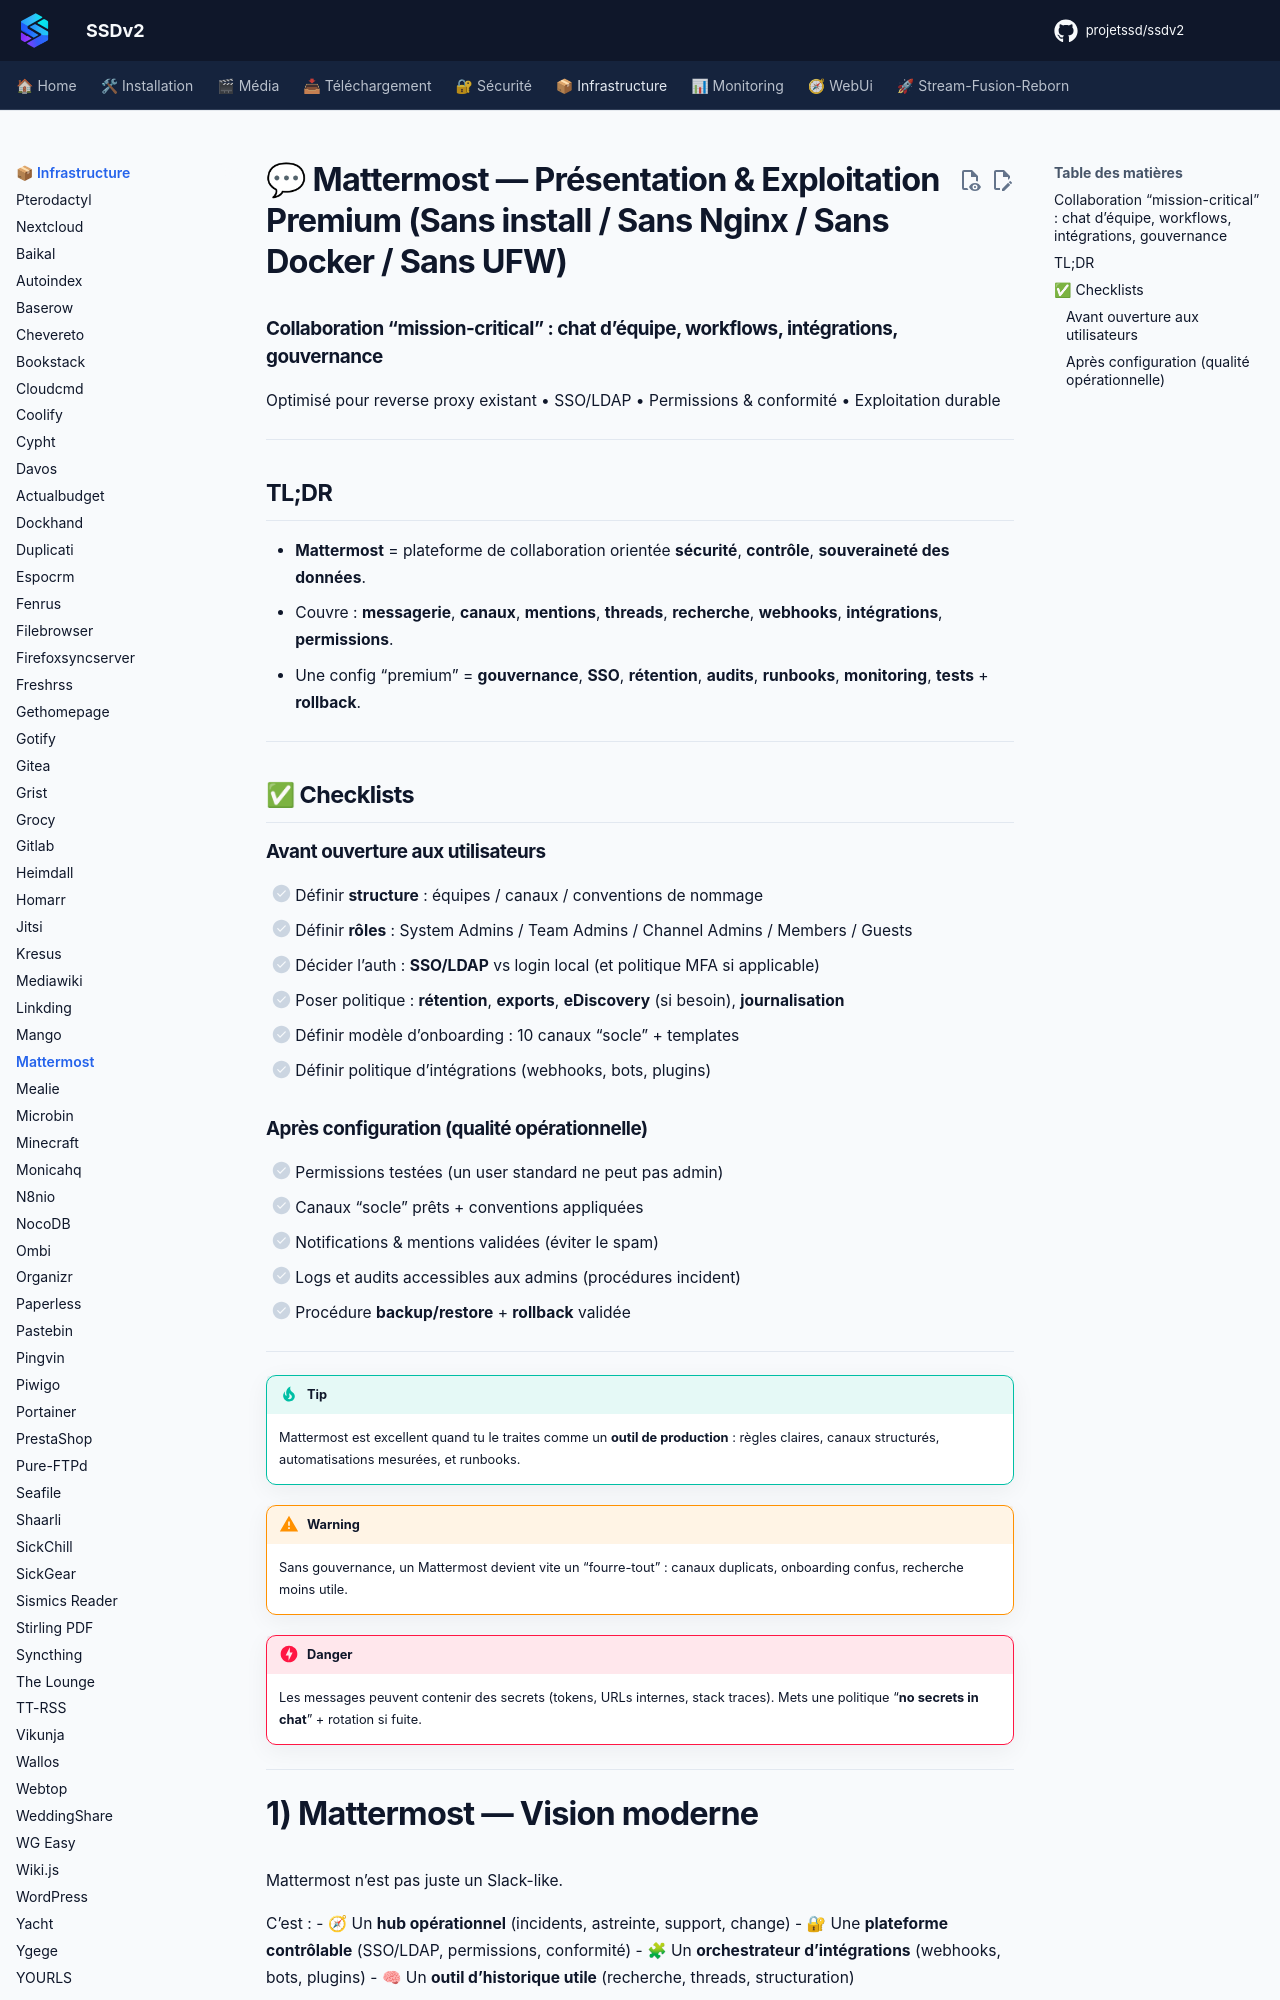

repository: projetssd/ssdv2_docs · page: applications/infrastructure/mattermost/index.html · generator: mkdocs

# 💬 Mattermost — Présentation & Exploitation Premium (Sans install / Sans Nginx / Sans Docker / Sans UFW)

### Collaboration “mission-critical” : chat d’équipe, workflows, intégrations, gouvernance
Optimisé pour reverse proxy existant • SSO/LDAP • Permissions & conformité • Exploitation durable

---

## TL;DR

- **Mattermost** = plateforme de collaboration orientée **sécurité**, **contrôle**, **souveraineté des données**.
- Couvre : **messagerie**, **canaux**, **mentions**, **threads**, **recherche**, **webhooks**, **intégrations**, **permissions**.
- Une config “premium” = **gouvernance**, **SSO**, **rétention**, **audits**, **runbooks**, **monitoring**, **tests** + **rollback**.

---

## ✅ Checklists

### Avant ouverture aux utilisateurs
- [ ] Définir **structure** : équipes / canaux / conventions de nommage
- [ ] Définir **rôles** : System Admins / Team Admins / Channel Admins / Members / Guests
- [ ] Décider l’auth : **SSO/LDAP** vs login local (et politique MFA si applicable)
- [ ] Poser politique : **rétention**, **exports**, **eDiscovery** (si besoin), **journalisation**
- [ ] Définir modèle d’onboarding : 10 canaux “socle” + templates
- [ ] Définir politique d’intégrations (webhooks, bots, plugins)

### Après configuration (qualité opérationnelle)
- [ ] Permissions testées (un user standard ne peut pas admin)
- [ ] Canaux “socle” prêts + conventions appliquées
- [ ] Notifications & mentions validées (éviter le spam)
- [ ] Logs et audits accessibles aux admins (procédures incident)
- [ ] Procédure **backup/restore** + **rollback** validée

---

> [!TIP]
> Mattermost est excellent quand tu le traites comme un **outil de production** : règles claires, canaux structurés, automatisations mesurées, et runbooks.

> [!WARNING]
> Sans gouvernance, un Mattermost devient vite un “fourre-tout” : canaux duplicats, onboarding confus, recherche moins utile.

> [!DANGER]
> Les messages peuvent contenir des secrets (tokens, URLs internes, stack traces). Mets une politique “**no secrets in chat**” + rotation si fuite.

---
